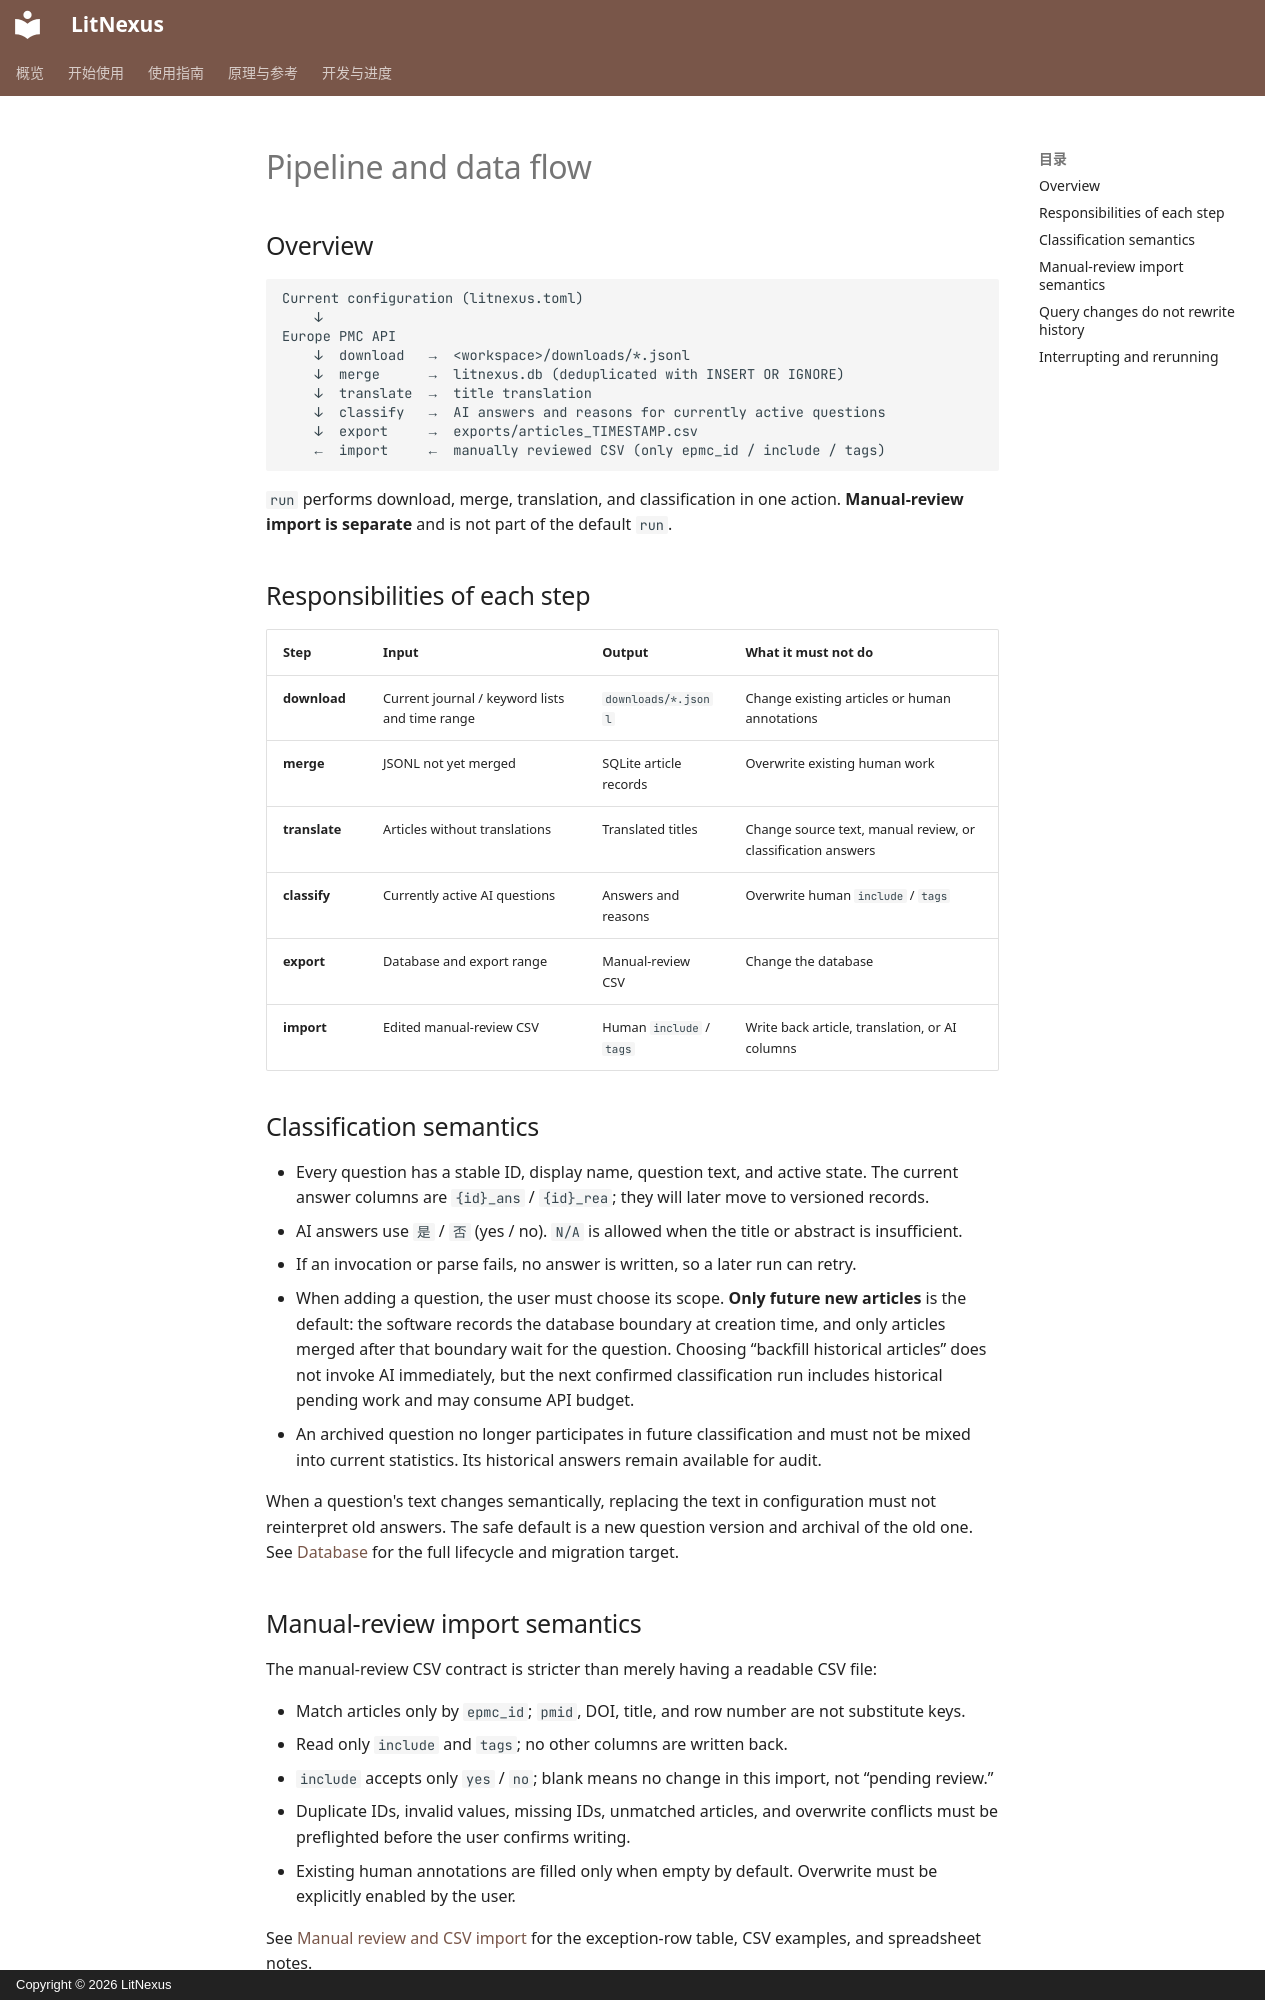

repository: kiancai/LitNexus · page: reference/pipeline.en/index.html · generator: mkdocs · copyright: Copyright © 2026 LitNexus

# Pipeline and data flow

## Overview

```text
Current configuration (litnexus.toml)
    ↓
Europe PMC API
    ↓  download   →  <workspace>/downloads/*.jsonl
    ↓  merge      →  litnexus.db (deduplicated with INSERT OR IGNORE)
    ↓  translate  →  title translation
    ↓  classify   →  AI answers and reasons for currently active questions
    ↓  export     →  exports/articles_TIMESTAMP.csv
    ←  import     ←  manually reviewed CSV (only epmc_id / include / tags)
```

`run` performs download, merge, translation, and classification in one action. **Manual-review import is separate** and is not part of the default `run`.

## Responsibilities of each step

| Step | Input | Output | What it must not do |
|---|---|---|---|
| **download** | Current journal / keyword lists and time range | `downloads/*.jsonl` | Change existing articles or human annotations |
| **merge** | JSONL not yet merged | SQLite article records | Overwrite existing human work |
| **translate** | Articles without translations | Translated titles | Change source text, manual review, or classification answers |
| **classify** | Currently active AI questions | Answers and reasons | Overwrite human `include` / `tags` |
| **export** | Database and export range | Manual-review CSV | Change the database |
| **import** | Edited manual-review CSV | Human `include` / `tags` | Write back article, translation, or AI columns |

## Classification semantics

- Every question has a stable ID, display name, question text, and active state. The current answer columns are `{id}_ans` / `{id}_rea`; they will later move to versioned records.
- AI answers use `是` / `否` (yes / no). `N/A` is allowed when the title or abstract is insufficient.
- If an invocation or parse fails, no answer is written, so a later run can retry.
- When adding a question, the user must choose its scope. **Only future new articles** is the default: the software records the database boundary at creation time, and only articles merged after that boundary wait for the question. Choosing “backfill historical articles” does not invoke AI immediately, but the next confirmed classification run includes historical pending work and may consume API budget.
- An archived question no longer participates in future classification and must not be mixed into current statistics. Its historical answers remain available for audit.

When a question's text changes semantically, replacing the text in configuration must not reinterpret old answers. The safe default is a new question version and archival of the old one. See [Database](database.md#question-query-lifecycle) for the full lifecycle and migration target.

## Manual-review import semantics

The manual-review CSV contract is stricter than merely having a readable CSV file:

- Match articles only by `epmc_id`; `pmid`, DOI, title, and row number are not substitute keys.
- Read only `include` and `tags`; no other columns are written back.
- `include` accepts only `yes` / `no`; blank means no change in this import, not “pending review.”
- Duplicate IDs, invalid values, missing IDs, unmatched articles, and overwrite conflicts must be preflighted before the user confirms writing.
- Existing human annotations are filled only when empty by default. Overwrite must be explicitly enabled by the user.

See [Manual review and CSV import](../guide/manual-review.md) for the exception-row table, CSV examples, and spreadsheet notes.
